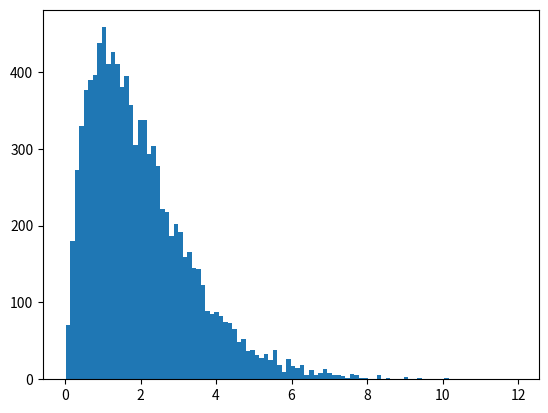
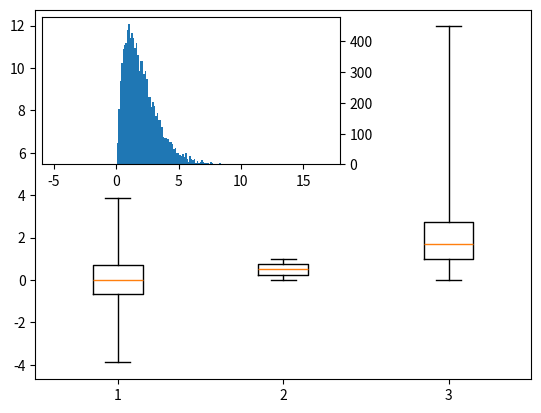
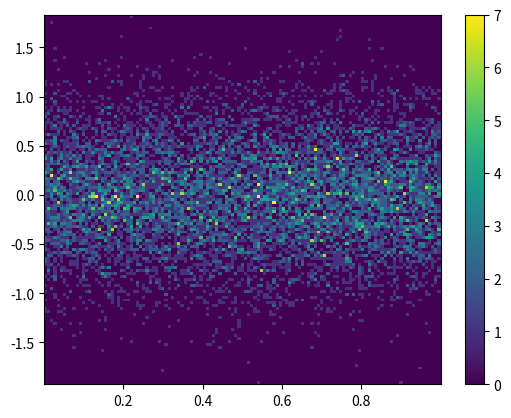

These figures' Python source, in order:
import matplotlib.pyplot as plt
import pandas as pd
import numpy as np

normal_sample = np.random.normal(loc=0.0, scale=1.0, size=10000)
random_sample = np.random.random(size=10000)
gama_sample = np.random.gamma(2, size=10000)

df = pd.DataFrame({'normal': normal_sample,
                   'random': random_sample,
                   'gamma': gama_sample})

print(df.describe())
# print(normal_sample.min())
plt.figure()
_ = plt.boxplot(df['normal'], whis=(0, 100))

plt.clf()
plt.boxplot([df['normal'], df['random'], df['gamma']], whis=(0, 100))

plt.clf()
plt.hist(df['gamma'], bins=100)

import mpl_toolkits.axes_grid1.inset_locator as mpl_il

plt.figure()
plt.boxplot([df['normal'], df['random'], df['gamma']],
            whis=(0, 100))
ax2 = mpl_il.inset_axes(plt.gca(), width='60%', height='40%', loc=2)
ax2.hist(df['gamma'], bins=100)
ax2.margins(x=0.5)
ax2.yaxis.tick_right()
plt.show()

plt.figure()
X = np.random.random(size=10000)
Y = np.random.normal(loc=0.0, scale=0.5, size=10000)
print(X, Y)
_ = plt.hist2d(X,Y, bins = 25)
_x = plt.hist2d(X,Y, bins = 125)
plt.colorbar()
plt.show()

